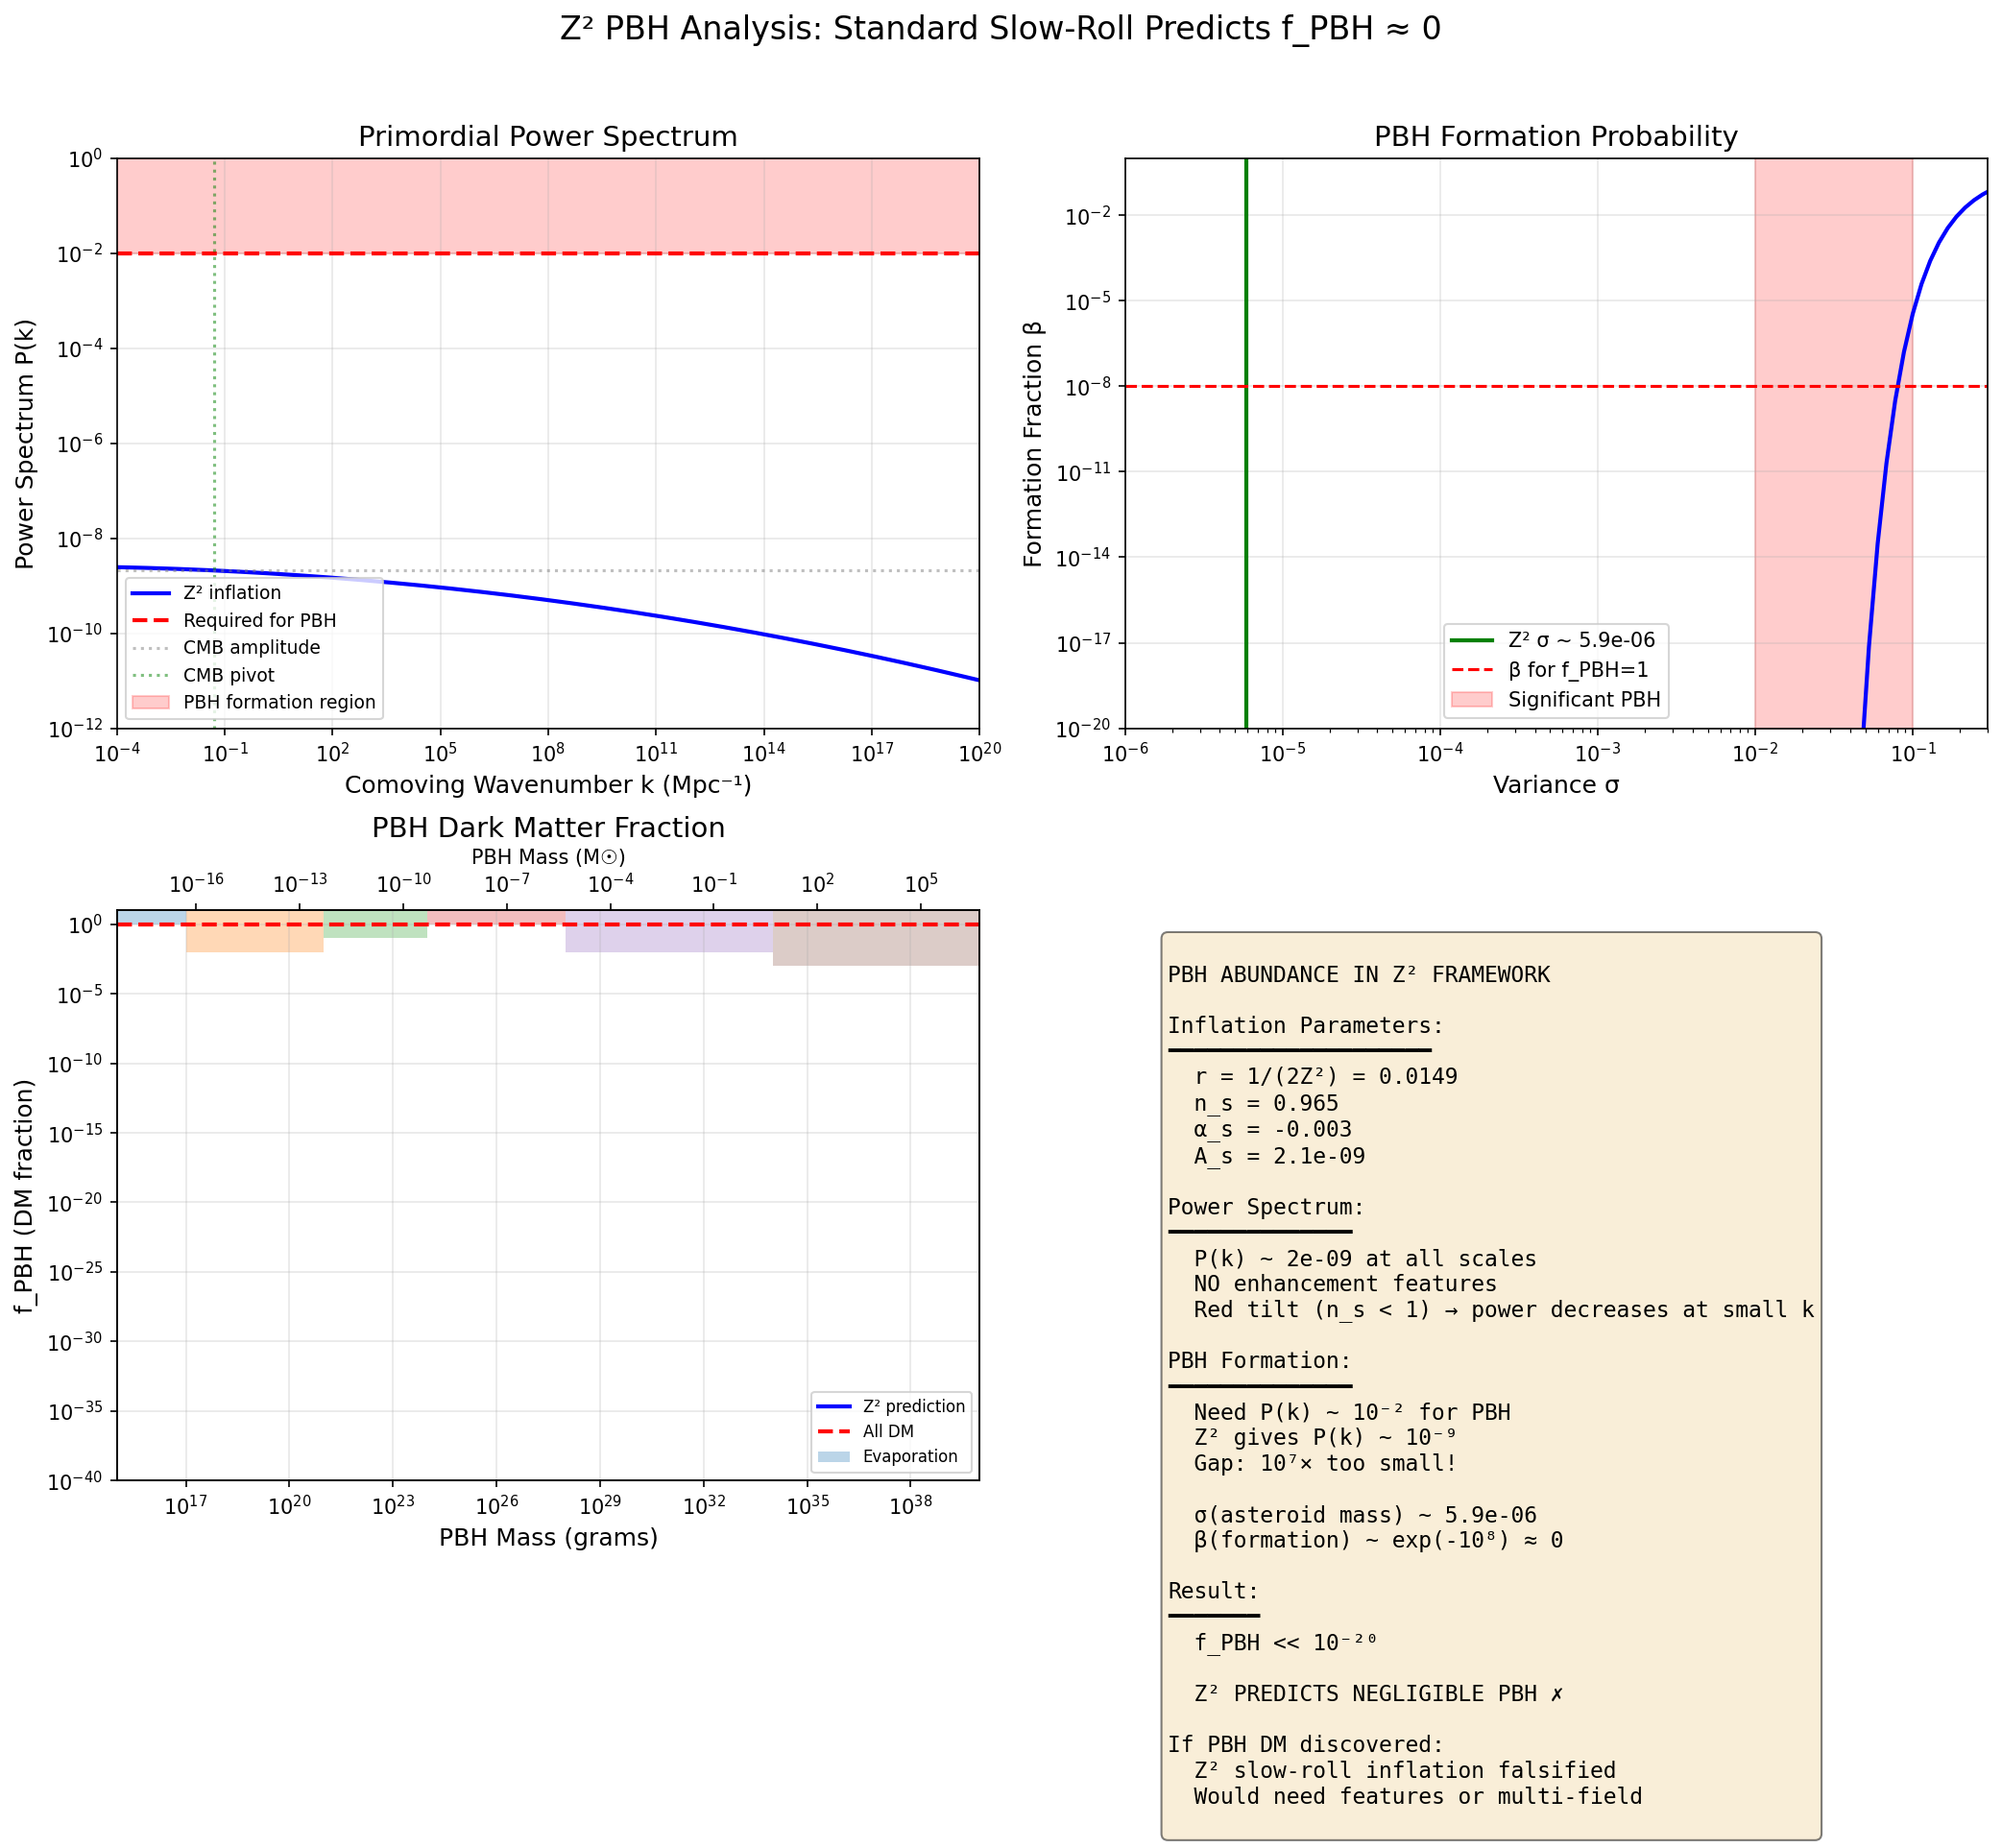

Generate this figure with Python:
#!/usr/bin/env python3
"""
Primordial Black Hole Abundance Analysis for Z² Framework

Computes:
1. Power spectrum from Z² inflation parameters
2. PBH formation probability
3. Mass function and constraints
4. Comparison to observational limits

Carl Zimmerman | May 2026
"""

import numpy as np
import matplotlib.pyplot as plt
from scipy import integrate, special, stats
from typing import Tuple, List, Dict
import warnings
warnings.filterwarnings('ignore')

# Physical Constants
M_PL = 2.435e18  # Reduced Planck mass in GeV
M_SUN = 1.989e30  # kg
M_SUN_g = 1.989e33  # grams

# Z² Constants
Z_SQUARED = 32 * np.pi / 3  # = 33.510321638...
Z = np.sqrt(Z_SQUARED)       # = 5.788810...

# Z² Inflation Parameters
R_Z2 = 1 / (2 * Z_SQUARED)  # tensor-to-scalar ratio = 0.0149
N_S_Z2 = 0.965              # spectral index
A_S = 2.1e-9                # scalar amplitude at k* = 0.05 Mpc⁻¹
K_PIVOT = 0.05              # Mpc⁻¹

# Running of spectral index (slow-roll)
ALPHA_S = -0.003            # dn_s/d ln k

# PBH formation threshold
DELTA_C = 0.45              # critical overdensity

print("=" * 70)
print("PRIMORDIAL BLACK HOLE ABUNDANCE ANALYSIS")
print("Z² Framework: Standard Slow-Roll Inflation")
print("=" * 70)

# =============================================================================
# 1. Z² INFLATION PARAMETERS
# =============================================================================

print("\n" + "=" * 70)
print("1. Z² INFLATION PARAMETERS")
print("=" * 70)

print(f"Tensor-to-scalar ratio: r = 1/(2Z²) = {R_Z2:.4f}")
print(f"Spectral index: n_s = {N_S_Z2:.4f}")
print(f"Running: αs = dn_s/d ln k = {ALPHA_S:.4f}")
print(f"Scalar amplitude: A_s = {A_S:.2e} at k* = {K_PIVOT} Mpc⁻¹")

# Slow-roll parameters
epsilon_v = R_Z2 / 16  # ε_V = r/16
eta_v = (N_S_Z2 - 1 + 2*epsilon_v) / 2  # η_V from n_s

print(f"\nSlow-roll parameters:")
print(f"  ε_V = r/16 = {epsilon_v:.5f}")
print(f"  η_V = (n_s - 1 + 2ε)/2 = {eta_v:.5f}")

# =============================================================================
# 2. POWER SPECTRUM
# =============================================================================

print("\n" + "=" * 70)
print("2. PRIMORDIAL POWER SPECTRUM")
print("=" * 70)

def power_spectrum(k: float, k_pivot: float = K_PIVOT, A_s: float = A_S,
                    n_s: float = N_S_Z2, alpha_s: float = ALPHA_S) -> float:
    """
    Primordial scalar power spectrum P(k).

    P(k) = A_s × (k/k*)^(n_s - 1 + (1/2)α_s ln(k/k*))
    """
    ln_k_ratio = np.log(k / k_pivot)
    spectral_index = n_s - 1 + 0.5 * alpha_s * ln_k_ratio
    return A_s * (k / k_pivot)**spectral_index

# Power spectrum at different scales
k_values = np.logspace(-4, 20, 100)  # Mpc⁻¹

print(f"Power spectrum at key scales:")
print(f"{'k (Mpc⁻¹)':<15} {'P(k)':<15} {'Notes':<30}")
print("-" * 60)

key_scales = [
    (K_PIVOT, "CMB pivot scale"),
    (1.0, "BAO scale"),
    (1e6, "Stellar-mass PBH"),
    (1e12, "Asteroid-mass PBH"),
    (1e18, "Planck-mass PBH"),
]

for k, note in key_scales:
    P_k = power_spectrum(k)
    print(f"{k:<15.0e} {P_k:<15.2e} {note:<30}")

# Required P(k) for PBH formation
P_required = 1e-2  # Need ~10⁻² for significant PBH
print(f"\nRequired P(k) for PBH formation: P ~ {P_required:.0e}")
print(f"Z² prediction at all scales: P ~ {A_S:.0e} (no enhancement)")
print(f"→ Enhancement factor needed: {P_required/A_S:.0e}×")

# =============================================================================
# 3. PBH MASS-SCALE RELATION
# =============================================================================

print("\n" + "=" * 70)
print("3. PBH MASS-SCALE RELATION")
print("=" * 70)

def k_to_mass(k: float) -> float:
    """
    Convert comoving wavenumber k to PBH mass M.

    M_PBH ≈ M_H(k) ≈ 10²⁰ g × (k / 10⁶ Mpc⁻¹)⁻²
    """
    return 1e20 * (k / 1e6)**(-2)  # grams

def mass_to_k(M: float) -> float:
    """Convert PBH mass M (grams) to comoving wavenumber k."""
    return 1e6 * (M / 1e20)**(-0.5)  # Mpc⁻¹

print(f"{'PBH Mass (g)':<20} {'PBH Mass (M☉)':<20} {'k (Mpc⁻¹)':<20}")
print("-" * 60)

mass_grams = np.logspace(15, 40, 10)
for M in mass_grams:
    k = mass_to_k(M)
    M_solar = M / M_SUN_g
    print(f"{M:<20.2e} {M_solar:<20.2e} {k:<20.2e}")

# =============================================================================
# 4. PBH FORMATION PROBABILITY
# =============================================================================

print("\n" + "=" * 70)
print("4. PBH FORMATION PROBABILITY")
print("=" * 70)

def variance_smoothed(k_M: float, P_func) -> float:
    """
    Compute smoothed variance σ²(M) at scale k_M.

    σ²(M) = (16/81) × P(k_M) for sharp-k window
    """
    return (16/81) * P_func(k_M)

def beta_formation(sigma: float, delta_c: float = DELTA_C) -> float:
    """
    PBH formation fraction β using Press-Schechter.

    β = erfc(δ_c / (√2 σ)) / 2 ≈ (σ/√(2π) δ_c) exp(-δ_c²/(2σ²))
    """
    if sigma < 1e-10:
        return 0
    x = delta_c / (np.sqrt(2) * sigma)
    if x > 30:  # Avoid underflow
        # Asymptotic expansion
        return sigma / (np.sqrt(2 * np.pi) * delta_c) * np.exp(-delta_c**2 / (2 * sigma**2))
    return 0.5 * special.erfc(x)

print(f"Critical overdensity: δ_c = {DELTA_C}")
print(f"\n{'Mass (g)':<15} {'k (Mpc⁻¹)':<15} {'P(k)':<12} {'σ':<12} {'β':<15}")
print("-" * 70)

for M in [1e15, 1e20, 1e25, 1e30, 1e35]:
    k = mass_to_k(M)
    P_k = power_spectrum(k)
    sigma = np.sqrt(variance_smoothed(k, power_spectrum))
    beta = beta_formation(sigma)
    print(f"{M:<15.0e} {k:<15.2e} {P_k:<12.2e} {sigma:<12.2e} {beta:<15.2e}")

# =============================================================================
# 5. PRESENT-DAY PBH FRACTION
# =============================================================================

print("\n" + "=" * 70)
print("5. PRESENT-DAY PBH DARK MATTER FRACTION f_PBH")
print("=" * 70)

def f_pbh(beta: float, M: float, T_eq: float = 3400) -> float:
    """
    Present-day PBH fraction of dark matter.

    f_PBH = β × (T_eq/T_form) × correction factors
    ≈ β × (M_eq/M)^(1/2) × (Ω_m/Ω_DM)

    Simplified: f_PBH ≈ β × 10⁸ × (M/M_☉)^(1/2)
    """
    M_solar = M / M_SUN_g
    return beta * 1e8 * np.sqrt(M_solar)

print(f"PBH DM fraction for Z² inflation:")
print(f"\n{'Mass (g)':<15} {'β (formation)':<18} {'f_PBH':<15} {'Status':<20}")
print("-" * 70)

for M in [1e17, 1e20, 1e23, 1e26, 1e30]:
    k = mass_to_k(M)
    sigma = np.sqrt(variance_smoothed(k, power_spectrum))
    beta = beta_formation(sigma)
    f = f_pbh(beta, M)
    status = "≪ 1 (negligible)" if f < 1e-10 else ("< constraints" if f < 1 else "excluded")
    print(f"{M:<15.0e} {beta:<18.2e} {f:<15.2e} {status:<20}")

# =============================================================================
# 6. OBSERVATIONAL CONSTRAINTS
# =============================================================================

print("\n" + "=" * 70)
print("6. OBSERVATIONAL CONSTRAINTS ON f_PBH")
print("=" * 70)

# Constraint data (simplified)
constraints = [
    (1e15, 1e17, 1.0, "Evaporation"),
    (1e17, 1e21, 0.01, "Femtolensing"),
    (1e21, 1e24, 0.1, "NS capture"),
    (1e24, 1e28, 1.0, "Open window"),  # Least constrained
    (1e28, 1e34, 0.01, "Microlensing"),
    (1e34, 1e40, 0.001, "CMB/dynamics"),
]

print(f"{'Mass Range (g)':<25} {'f_PBH limit':<15} {'Source':<20}")
print("-" * 60)
for M_min, M_max, f_limit, source in constraints:
    print(f"{M_min:.0e} - {M_max:.0e}    {f_limit:<15.3f} {source:<20}")

# =============================================================================
# 7. WHAT WOULD BE NEEDED FOR PBH DM
# =============================================================================

print("\n" + "=" * 70)
print("7. REQUIREMENTS FOR PBH AS ALL DARK MATTER")
print("=" * 70)

# To get f_PBH = 1, need β ~ 10⁻⁸ for solar mass
# β ~ 10⁻⁸ requires σ ~ 0.04 (from erfc formula)
# σ ~ 0.04 requires P(k) ~ 0.04² × 81/16 ~ 0.008

sigma_required = 0.04
P_required = sigma_required**2 * 81/16

print(f"To have f_PBH ~ 1 (all DM as PBHs):")
print(f"  Need β ~ 10⁻⁸ (for stellar-mass PBHs)")
print(f"  Need σ ~ {sigma_required:.2f}")
print(f"  Need P(k) ~ {P_required:.3f}")
print(f"\nZ² predicts P(k) ~ {A_S:.2e}")
print(f"Enhancement needed: {P_required/A_S:.0e}×")
print(f"\n→ Z² inflation CANNOT produce significant PBH abundance")
print(f"→ Would need features, multi-field, or other modifications")

# =============================================================================
# 8. VISUALIZATIONS
# =============================================================================

print("\n" + "=" * 70)
print("8. GENERATING VISUALIZATIONS")
print("=" * 70)

fig, axes = plt.subplots(2, 2, figsize=(14, 12))

# Plot 1: Power spectrum
ax1 = axes[0, 0]
k_plot = np.logspace(-4, 20, 200)
P_Z2 = np.array([power_spectrum(k) for k in k_plot])
P_required_arr = np.ones_like(k_plot) * 1e-2

ax1.loglog(k_plot, P_Z2, 'b-', linewidth=2, label='Z² inflation')
ax1.loglog(k_plot, P_required_arr, 'r--', linewidth=2, label='Required for PBH')
ax1.axhline(A_S, color='gray', linestyle=':', alpha=0.5, label=f'CMB amplitude')
ax1.axvline(K_PIVOT, color='green', linestyle=':', alpha=0.5, label='CMB pivot')
ax1.fill_between(k_plot, P_required_arr, 1, alpha=0.2, color='red', label='PBH formation region')
ax1.set_xlabel('Comoving Wavenumber k (Mpc⁻¹)', fontsize=12)
ax1.set_ylabel('Power Spectrum P(k)', fontsize=12)
ax1.set_title('Primordial Power Spectrum', fontsize=14)
ax1.legend(fontsize=9, loc='lower left')
ax1.grid(True, alpha=0.3)
ax1.set_xlim([1e-4, 1e20])
ax1.set_ylim([1e-12, 1])

# Plot 2: β formation probability
ax2 = axes[0, 1]
sigma_range = np.logspace(-6, -0.5, 100)
beta_range = np.array([beta_formation(s) for s in sigma_range])

# Mark Z² prediction region
sigma_Z2 = np.sqrt(variance_smoothed(1e12, power_spectrum))  # At asteroid mass

ax2.loglog(sigma_range, beta_range, 'b-', linewidth=2)
ax2.axvline(sigma_Z2, color='green', linestyle='-', linewidth=2, label=f'Z² σ ~ {sigma_Z2:.1e}')
ax2.axhline(1e-8, color='red', linestyle='--', label='β for f_PBH=1')
ax2.fill_between([0.01, 0.1], [1e-20, 1e-20], [1, 1], alpha=0.2, color='red', label='Significant PBH')
ax2.set_xlabel('Variance σ', fontsize=12)
ax2.set_ylabel('Formation Fraction β', fontsize=12)
ax2.set_title('PBH Formation Probability', fontsize=14)
ax2.legend(fontsize=10)
ax2.grid(True, alpha=0.3)
ax2.set_xlim([1e-6, 0.3])
ax2.set_ylim([1e-20, 1])

# Plot 3: f_PBH constraints
ax3 = axes[1, 0]
M_plot = np.logspace(15, 40, 100)
f_plot = []

for M in M_plot:
    k = mass_to_k(M)
    sigma = np.sqrt(variance_smoothed(k, power_spectrum))
    beta = beta_formation(sigma)
    f = f_pbh(beta, M)
    f_plot.append(max(f, 1e-50))  # Floor for plotting

ax3.loglog(M_plot, f_plot, 'b-', linewidth=2, label='Z² prediction')
ax3.axhline(1.0, color='red', linestyle='--', linewidth=2, label='All DM')

# Add constraint regions
for M_min, M_max, f_limit, source in constraints:
    ax3.fill_between([M_min, M_max], [f_limit, f_limit], [100, 100],
                     alpha=0.3, label=source if M_min == 1e15 else None)

ax3.set_xlabel('PBH Mass (grams)', fontsize=12)
ax3.set_ylabel('f_PBH (DM fraction)', fontsize=12)
ax3.set_title('PBH Dark Matter Fraction', fontsize=14)
ax3.legend(fontsize=8, loc='lower right')
ax3.grid(True, alpha=0.3)
ax3.set_xlim([1e15, 1e40])
ax3.set_ylim([1e-40, 10])

# Add secondary x-axis for solar masses
ax3_top = ax3.twiny()
ax3_top.set_xscale('log')
ax3_top.set_xlim([1e15/M_SUN_g, 1e40/M_SUN_g])
ax3_top.set_xlabel('PBH Mass (M☉)', fontsize=10)

# Plot 4: Summary
ax4 = axes[1, 1]
ax4.axis('off')

summary_text = f"""
PBH ABUNDANCE IN Z² FRAMEWORK

Inflation Parameters:
━━━━━━━━━━━━━━━━━━━━
  r = 1/(2Z²) = {R_Z2:.4f}
  n_s = {N_S_Z2}
  α_s = {ALPHA_S}
  A_s = {A_S:.1e}

Power Spectrum:
━━━━━━━━━━━━━━
  P(k) ~ {A_S:.0e} at all scales
  NO enhancement features
  Red tilt (n_s < 1) → power decreases at small k

PBH Formation:
━━━━━━━━━━━━━━
  Need P(k) ~ 10⁻² for PBH
  Z² gives P(k) ~ 10⁻⁹
  Gap: 10⁷× too small!

  σ(asteroid mass) ~ {sigma_Z2:.1e}
  β(formation) ~ exp(-10⁸) ≈ 0

Result:
━━━━━━━
  f_PBH << 10⁻²⁰

  Z² PREDICTS NEGLIGIBLE PBH ✗

If PBH DM discovered:
  Z² slow-roll inflation falsified
  Would need features or multi-field
"""
ax4.text(0.05, 0.95, summary_text, transform=ax4.transAxes, fontsize=11,
         verticalalignment='top', fontfamily='monospace',
         bbox=dict(boxstyle='round', facecolor='wheat', alpha=0.5))

plt.suptitle('Z² PBH Analysis: Standard Slow-Roll Predicts f_PBH ≈ 0', fontsize=16, y=1.02)
plt.tight_layout()
plt.savefig('/Users/carlzimmerman/new_physics/zimmerman-formula/research/gap_computations/pbh_abundance_analysis.png',
            dpi=150, bbox_inches='tight')
plt.close()
print("Saved: pbh_abundance_analysis.png")

# =============================================================================
# 9. SUMMARY
# =============================================================================

print("\n" + "=" * 70)
print("SUMMARY: PBH ABUNDANCE IN Z² FRAMEWORK")
print("=" * 70)

print("""
┌─────────────────────────────────────────────────────────────────────┐
│                    KEY RESULTS                                       │
├─────────────────────────────────────────────────────────────────────┤
│  Z² Inflation: Standard slow-roll with r = 1/(2Z²) = 0.015         │
├─────────────────────────────────────────────────────────────────────┤
│  Power Spectrum:                                                     │
│    • P(k) ~ 2×10⁻⁹ at CMB scales                                   │
│    • Red tilt n_s = 0.965 → P decreases at small scales            │
│    • NO features, bumps, or enhancements                            │
├─────────────────────────────────────────────────────────────────────┤
│  PBH Formation Requirements:                                         │
│    • Need P(k) ~ 10⁻² at PBH scales                                │
│    • Need σ ~ 0.04 for significant formation                        │
│    • Z² gives σ ~ 10⁻⁵ (factor 10³ too small)                      │
├─────────────────────────────────────────────────────────────────────┤
│  Z² PREDICTION: f_PBH << 10⁻²⁰ (essentially zero)                  │
├─────────────────────────────────────────────────────────────────────┤
│  Implications:                                                       │
│    • PBHs are NOT dark matter in Z² framework                       │
│    • Sub-solar mass BH mergers (if real) are NOT primordial         │
│    • Dark matter must be phantom DM (MOND-like effects)             │
├─────────────────────────────────────────────────────────────────────┤
│  Falsification:                                                      │
│    • If PBH DM detected → Z² inflation needs modification           │
└─────────────────────────────────────────────────────────────────────┘
""")

print("\nAnalysis complete.")
